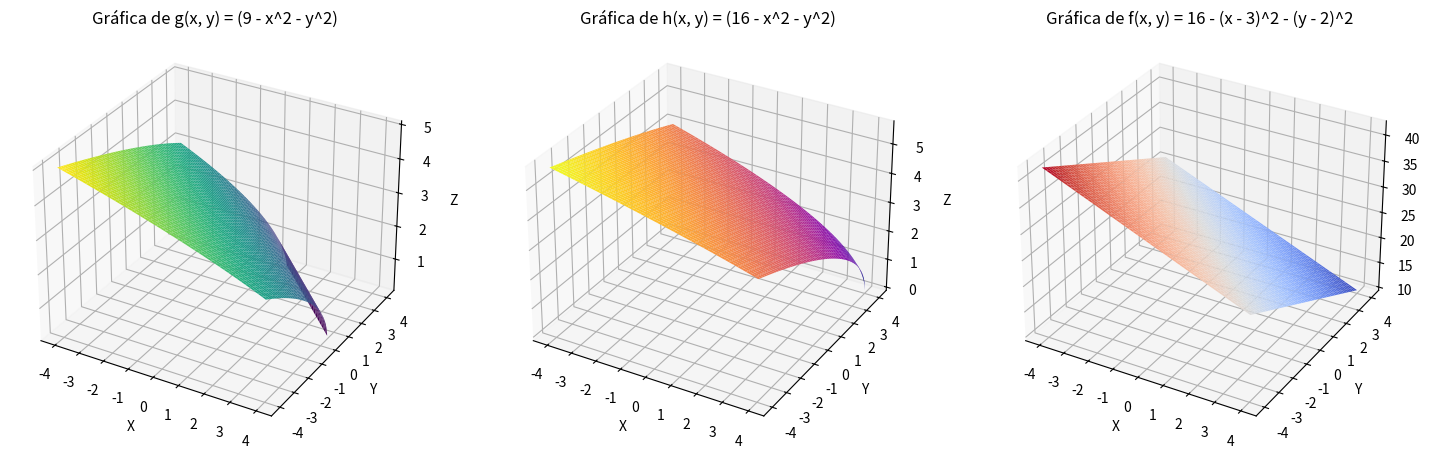

The matplotlib source for this figure:
import numpy as np
import matplotlib.pyplot as plt
from mpl_toolkits.mplot3d import Axes3D

# Definir las funciones
def g(x, y):
    return np.sqrt(9 - x*2 - y*2)

def h(x, y):
    return np.sqrt(16 - x*2 - y*2)

def f(x, y):
    return 16 - (x - 3)*2 - (y - 2)*2

# Crear una malla de puntos en el dominio de las funciones
x = np.linspace(-4, 4, 400)
y = np.linspace(-4, 4, 400)
x, y = np.meshgrid(x, y)

# Calcular los valores de z usando las funciones g(x, y), h(x, y) y f(x, y)
z_g = g(x, y)
z_h = h(x, y)
z_f = f(x, y)

# Crear la figura y los ejes 3D
fig = plt.figure(figsize=(18, 6))

# Gráfica de g(x, y)
ax1 = fig.add_subplot(131, projection='3d')
ax1.plot_surface(x, y, z_g, cmap='viridis')
ax1.set_xlabel('X')
ax1.set_ylabel('Y')
ax1.set_zlabel('Z')
ax1.set_title('Gráfica de g(x, y) = (9 - x^2 - y^2)')

# Gráfica de h(x, y)
ax2 = fig.add_subplot(132, projection='3d')
ax2.plot_surface(x, y, z_h, cmap='plasma')
ax2.set_xlabel('X')
ax2.set_ylabel('Y')
ax2.set_zlabel('Z')
ax2.set_title('Gráfica de h(x, y) = (16 - x^2 - y^2)')

# Gráfica de f(x, y)
ax3 = fig.add_subplot(133, projection='3d')
ax3.plot_surface(x, y, z_f, cmap='coolwarm')
ax3.set_xlabel('X')
ax3.set_ylabel('Y')
ax3.set_zlabel('Z')
ax3.set_title('Gráfica de f(x, y) = 16 - (x - 3)^2 - (y - 2)^2')

# Mostrar las gráficas
plt.show()